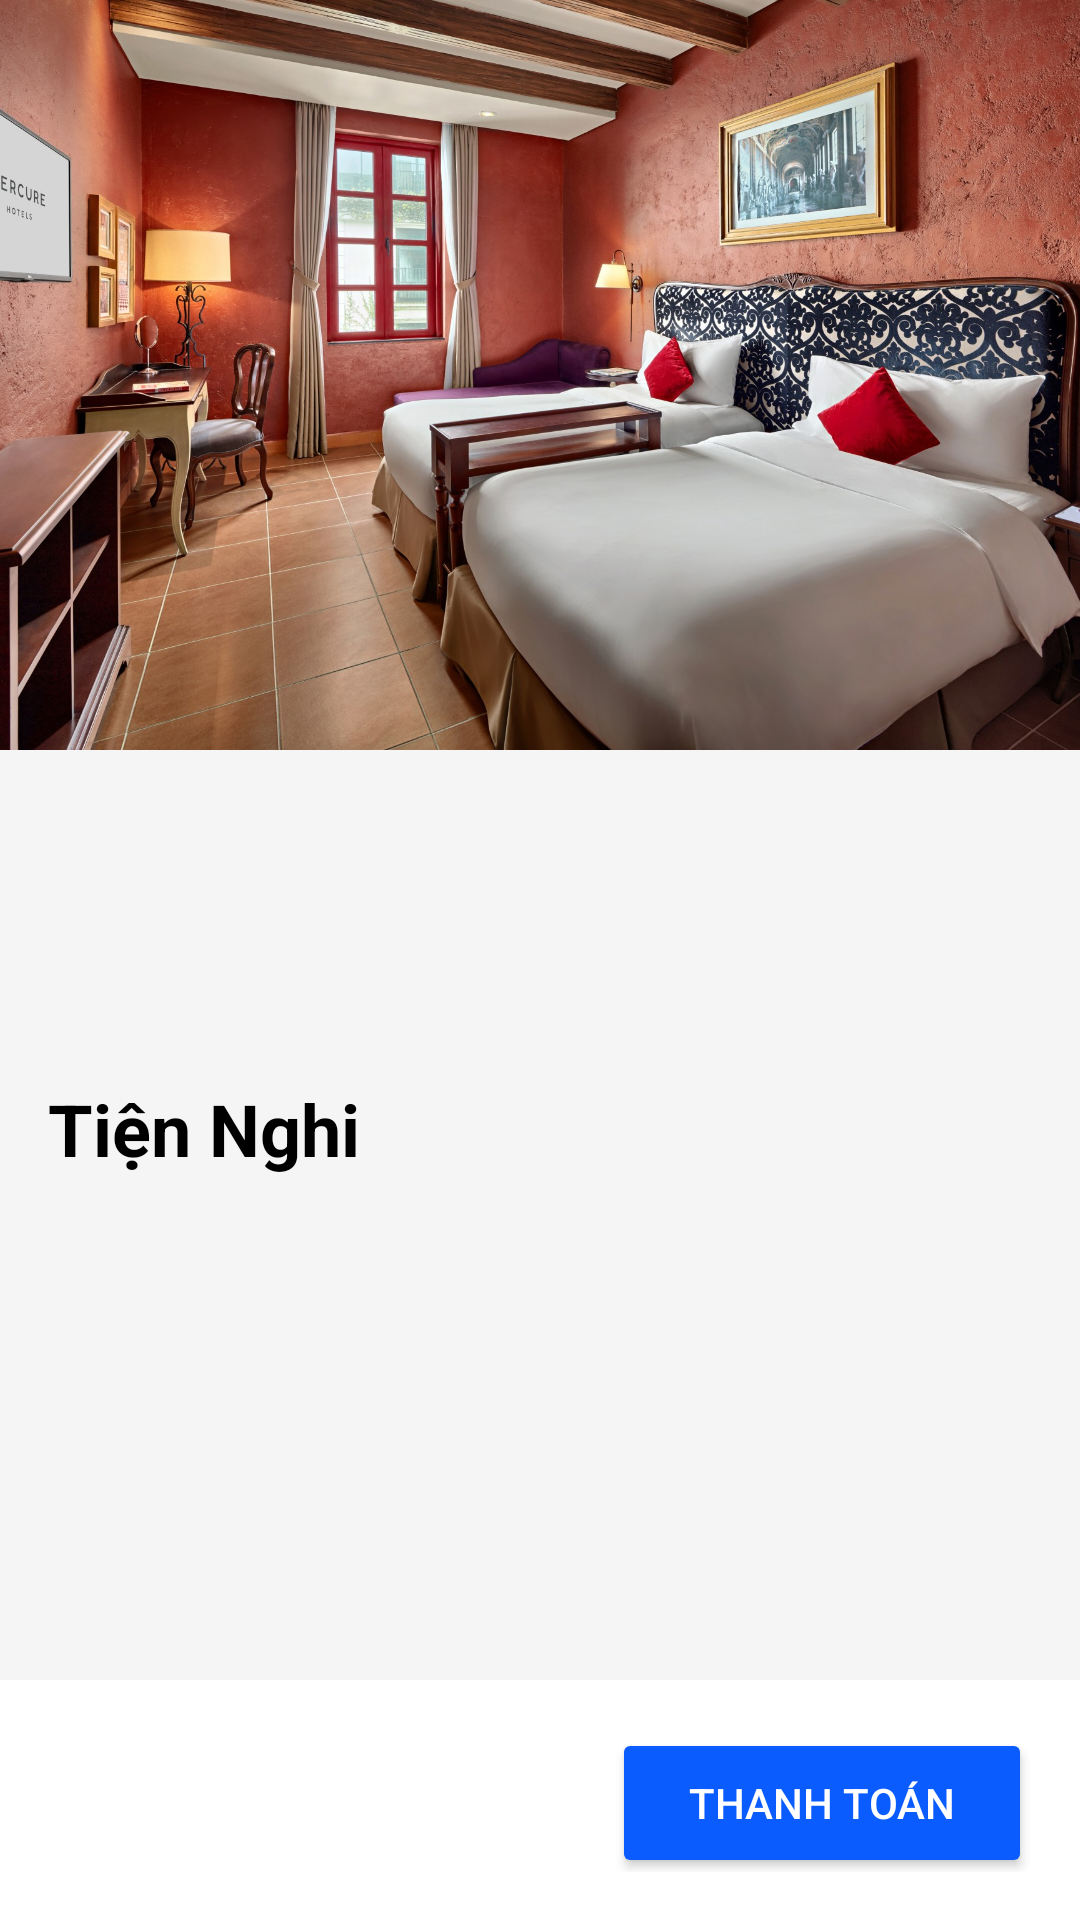

Write the Android layout XML for this screen, with the resource values it uses.
<!-- AndroidManifest.xml: application theme Theme.Dulich -->
<!-- res/layout/activity_hotel_payment.xml -->
<?xml version="1.0" encoding="utf-8"?>
<LinearLayout
    xmlns:android="http://schemas.android.com/apk/res/android"
    android:layout_width="match_parent"
    android:layout_height="match_parent"
    android:orientation="vertical"
    android:background="#F5F5F5">

    <ScrollView
        android:layout_width="match_parent"
        android:layout_height="0dp"
        android:layout_weight="1">

        <LinearLayout
            android:layout_width="match_parent"
            android:layout_height="wrap_content"
            android:orientation="vertical">

            <ImageView
                android:id="@+id/hotelImage"
                android:layout_width="match_parent"
                android:layout_height="250dp"
                android:scaleType="centerCrop"
                android:src="@drawable/bana1"/>

            <LinearLayout
                android:layout_width="match_parent"
                android:layout_height="wrap_content"
                android:orientation="vertical"
                android:padding="16dp">

                <TextView
                    android:id="@+id/txtHotelName"
                    android:layout_width="wrap_content"
                    android:layout_height="wrap_content"
                    android:textSize="28sp"
                    android:textStyle="bold"
                    android:textColor="#000"/>

                <TextView
                    android:id="@+id/txtAddress"
                    android:layout_width="wrap_content"
                    android:layout_height="wrap_content"
                    android:layout_marginTop="10dp"
                    android:textSize="16sp"
                    android:textColor="#777"/>

                <TextView
                    android:layout_width="wrap_content"
                    android:layout_height="wrap_content"
                    android:layout_marginTop="25dp"
                    android:text="Tiện Nghi"
                    android:textSize="24sp"
                    android:textStyle="bold"
                    android:textColor="#000"/>

                <LinearLayout
                    android:id="@+id/facilityLayout"
                    android:layout_width="match_parent"
                    android:layout_height="wrap_content"
                    android:orientation="vertical"
                    android:layout_marginTop="15dp"/>

            </LinearLayout>

        </LinearLayout>

    </ScrollView>

    <LinearLayout
        android:layout_width="match_parent"
        android:layout_height="80dp"
        android:orientation="horizontal"
        android:background="#FFFFFF"
        android:padding="16dp">

        <LinearLayout
            android:layout_width="0dp"
            android:layout_height="wrap_content"
            android:layout_weight="1"
            android:orientation="vertical">

            <TextView
                android:id="@+id/txtPrice"
                android:layout_width="wrap_content"
                android:layout_height="wrap_content"
                android:textColor="#0B5CFF"
                android:textStyle="bold"
                android:textSize="28sp"/>

            <TextView
                android:id="@+id/txtOldPrice"
                android:layout_width="wrap_content"
                android:layout_height="wrap_content"
                android:textColor="#777"
                android:textSize="16sp"/>

        </LinearLayout>

        <Button
            android:id="@+id/btnPayment"
            android:layout_width="140dp"
            android:layout_height="50dp"
            android:text="Thanh toán"
            android:textColor="#FFFFFF"
            android:backgroundTint="#0B5CFF"/>

    </LinearLayout>

</LinearLayout>
<!-- resources referenced by this layout -->
<resources>
  <!-- drawable bana1: jpg bitmap (drawable, 509796 bytes) -->
  <style name="Theme.Dulich" parent="Base.Theme.Dulich" />
  <style name="Base.Theme.Dulich" parent="Theme.Material3.DayNight.NoActionBar">
          
          
      </style>
</resources>
